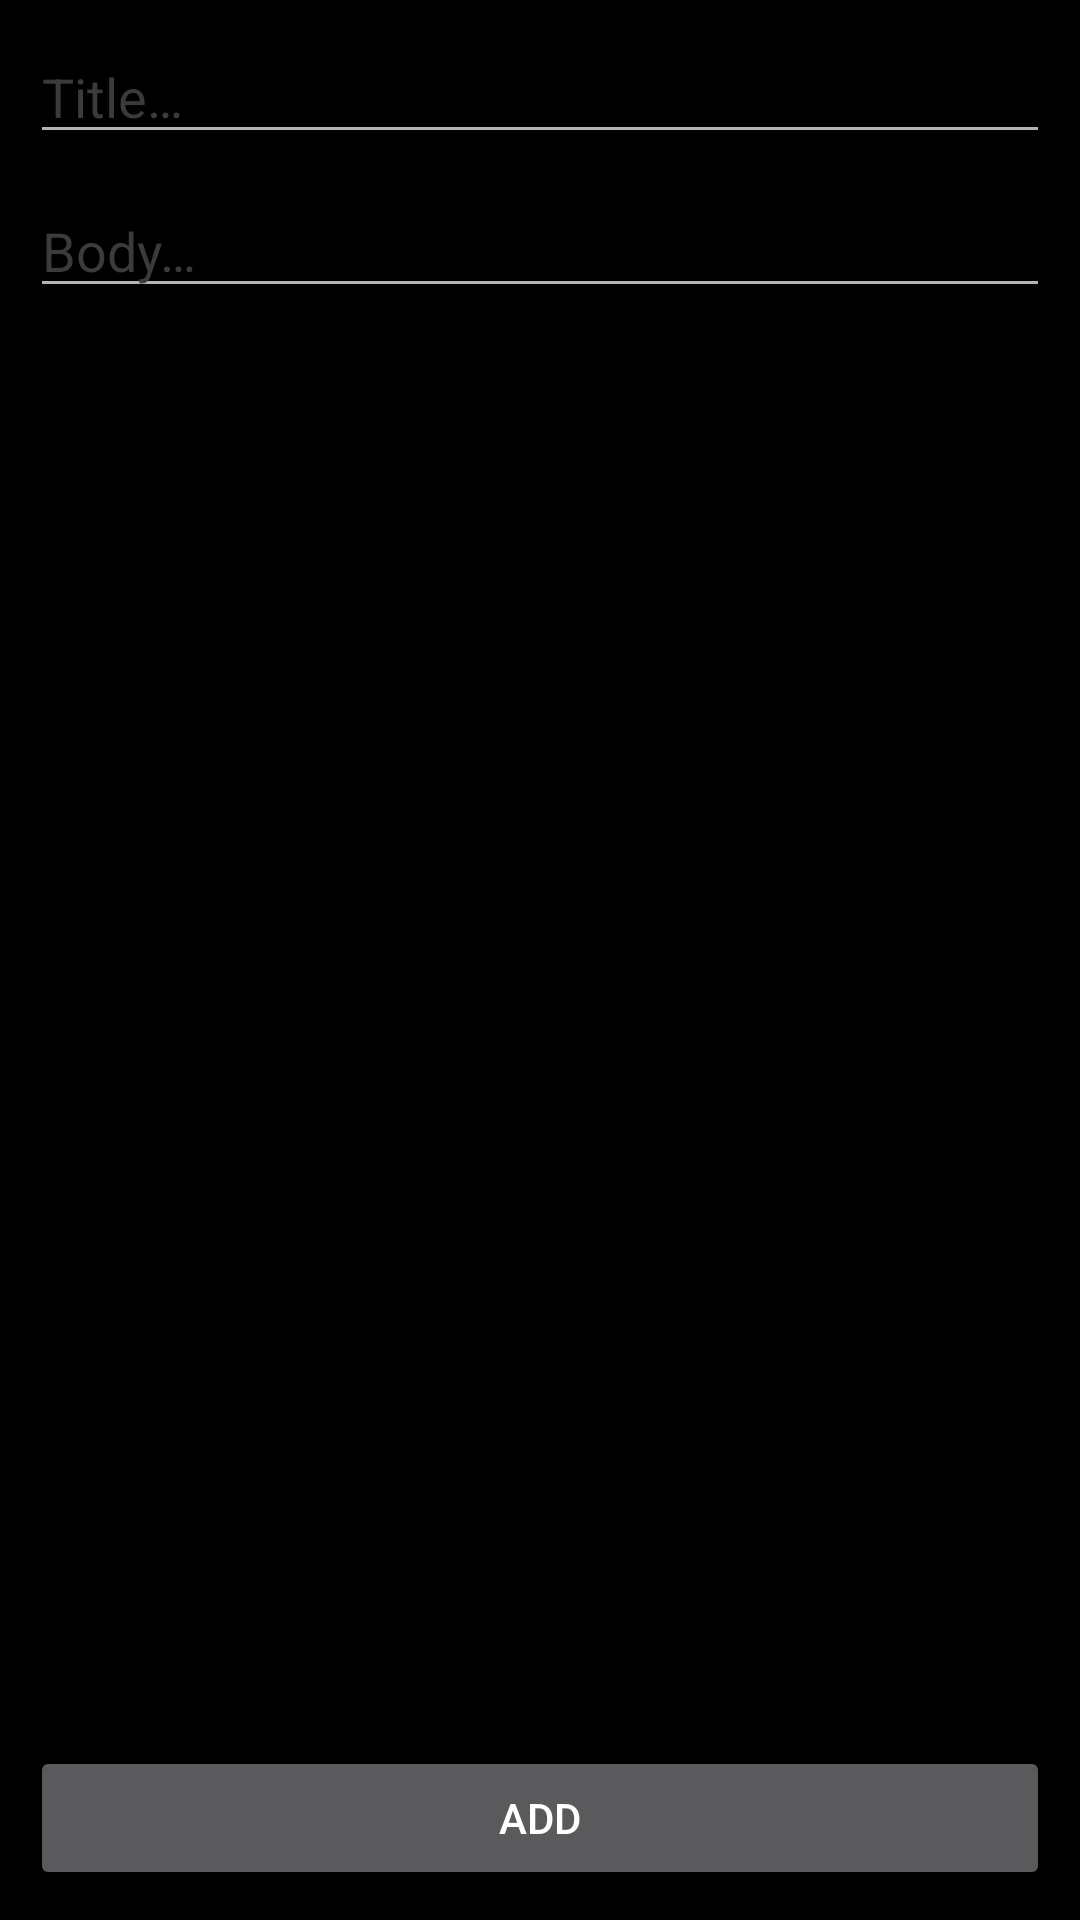

Android layout source for this screen:
<!-- AndroidManifest.xml: application theme Theme.Design.NoActionBar -->
<!-- res/layout/fragment_post_add.xml -->
<?xml version="1.0" encoding="utf-8"?>
<androidx.constraintlayout.widget.ConstraintLayout xmlns:android="http://schemas.android.com/apk/res/android"
    xmlns:app="http://schemas.android.com/apk/res-auto"
    xmlns:tools="http://schemas.android.com/tools"
    android:layout_width="match_parent"
    android:layout_height="match_parent"
    android:background="@color/black"
    android:orientation="vertical">

    <ScrollView
        android:id="@+id/scrollView2"
        android:layout_width="match_parent"
        android:layout_height="match_parent"
        app:layout_constraintBottom_toTopOf="@+id/btn_add"
        app:layout_constraintTop_toTopOf="parent"
        app:layout_constraintVertical_bias="1.0"
        tools:ignore="MissingConstraints"
        tools:layout_editor_absoluteX="0dp">

        <androidx.constraintlayout.widget.ConstraintLayout
            android:layout_width="match_parent"
            android:layout_height="wrap_content"
            android:orientation="horizontal">

            <EditText
                android:id="@+id/insert_title"
                android:layout_width="match_parent"
                android:layout_height="wrap_content"
                android:layout_margin="@dimen/standard_margin"
                android:hint="@string/title_hint"
                android:textColor="@color/white"
                android:textColorHint="@color/grey"

                app:layout_constraintTop_toTopOf="parent"
                tools:layout_editor_absoluteX="10dp" />

            <EditText
                android:id="@+id/insert_body"
                android:layout_width="match_parent"
                android:layout_height="wrap_content"
                android:layout_margin="@dimen/standard_margin"
                android:hint="@string/body_hint"
                android:textColor="@color/white"
                android:textColorHighlight="@color/grey"
                android:textColorHint="@color/grey"
                app:layout_constraintTop_toBottomOf="@+id/insert_title"
                tools:layout_editor_absoluteX="3dp" />

        </androidx.constraintlayout.widget.ConstraintLayout>

    </ScrollView>

    <Button
        android:id="@+id/btn_add"
        android:layout_width="match_parent"
        android:layout_height="wrap_content"
        android:layout_margin="@dimen/standard_margin"
        android:shadowColor="@color/white"
        android:text="@string/btn_add"
        app:layout_constraintBottom_toBottomOf="parent"
        tools:layout_editor_absoluteX="10dp" />


</androidx.constraintlayout.widget.ConstraintLayout>
<!-- resources referenced by this layout -->
<resources>
  <color name="black">#FF000000</color>
  <color name="grey">#3B3B3B</color>
  <color name="white">#FFFFFFFF</color>
  <dimen name="standard_margin">10dp</dimen>
  <string name="body_hint">Body…</string>
  <string name="btn_add">ADD</string>
  <string name="title_hint">Title…</string>
</resources>
